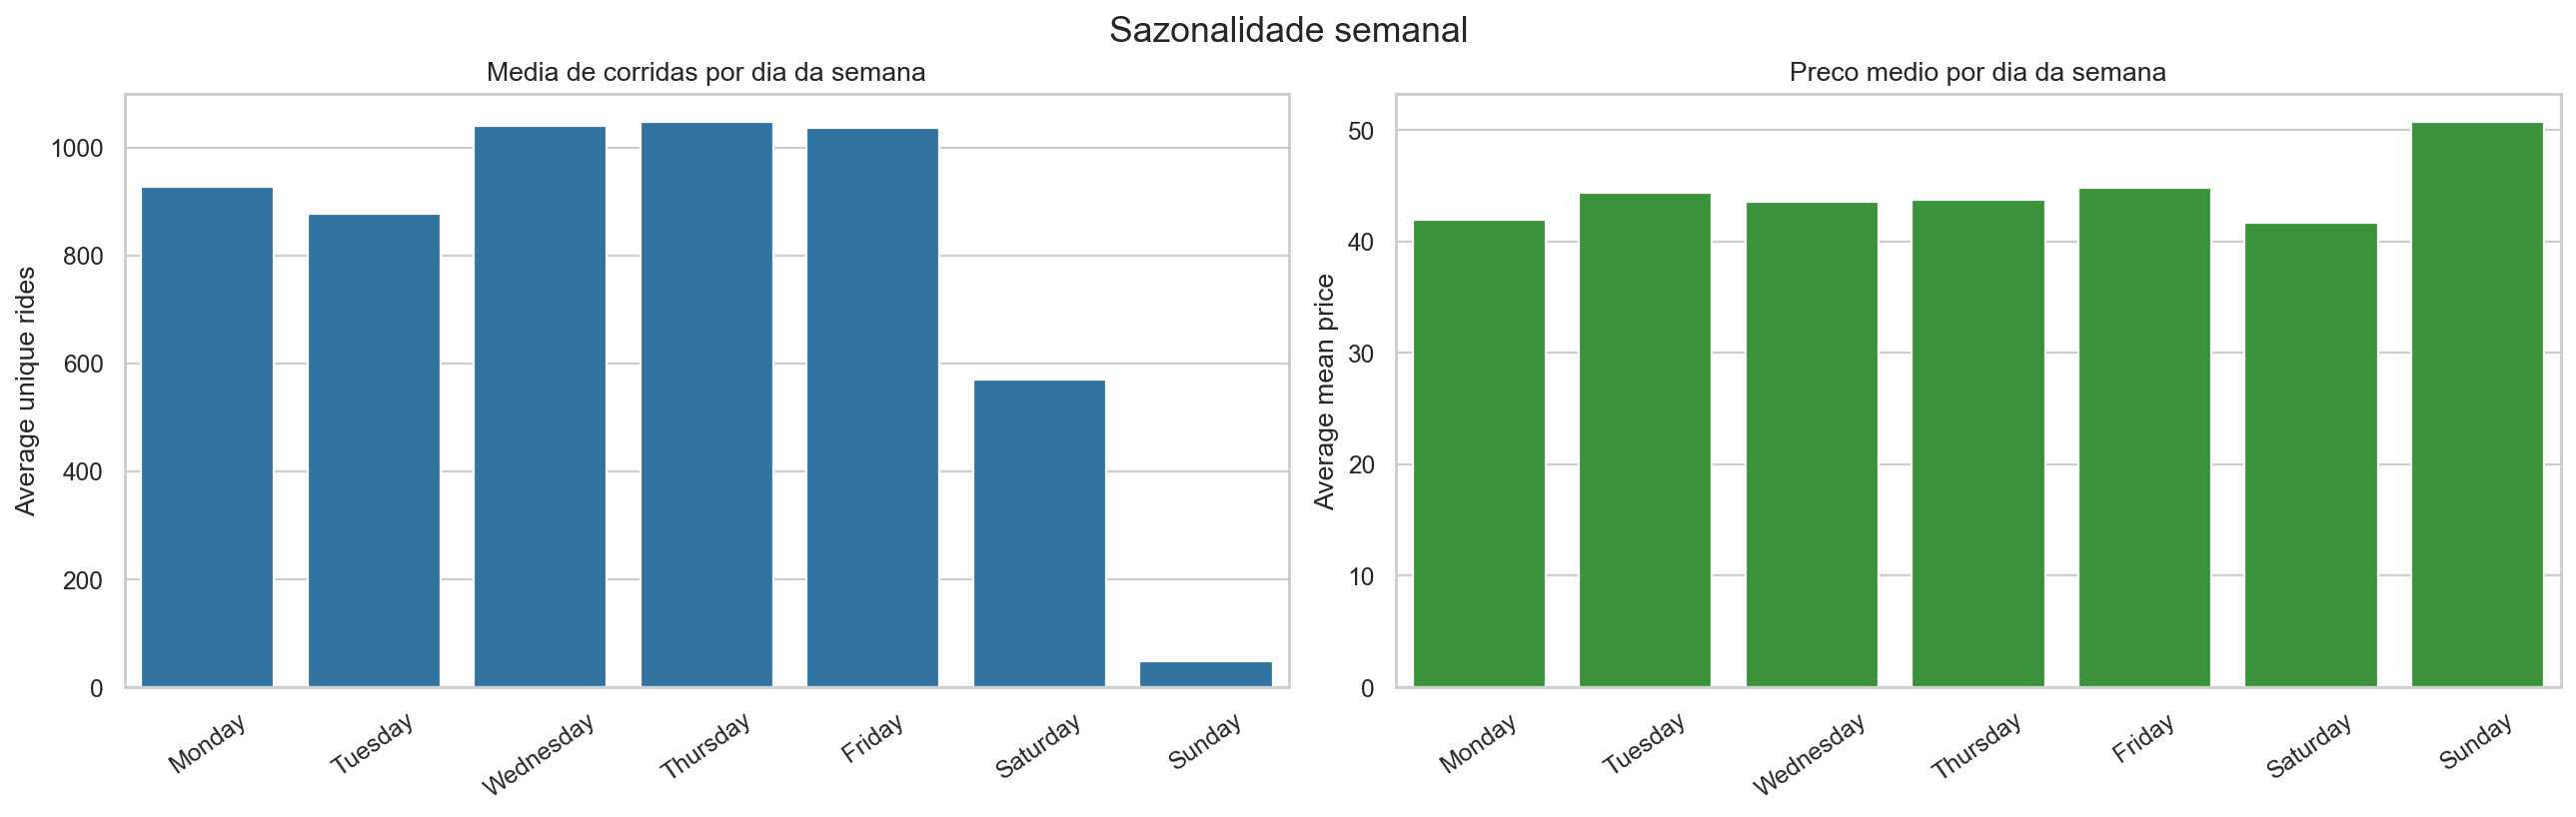

Source data for this figure (header and first rows):
weekday, avg_unique_rides, median_unique_rides, avg_estimative_rows, avg_mean_price, median_mean_price, observed_days
Monday, 926.7, 281.0, 7585, 41.95, 41.2, 43
Tuesday, 877.1, 324.0, 7514, 44.37, 44.39, 44
Wednesday, 1039, 345.0, 8772, 43.54, 39.88, 43
Thursday, 1047, 349.0, 8903, 43.73, 43.94, 43
Friday, 1036, 280.0, 8529, 44.81, 45.13, 43
Saturday, 570.5, 91.0, 4604, 41.69, 39.73, 43
Sunday, 48.3, 52.0, 430.3, 50.7, 50.83, 43
